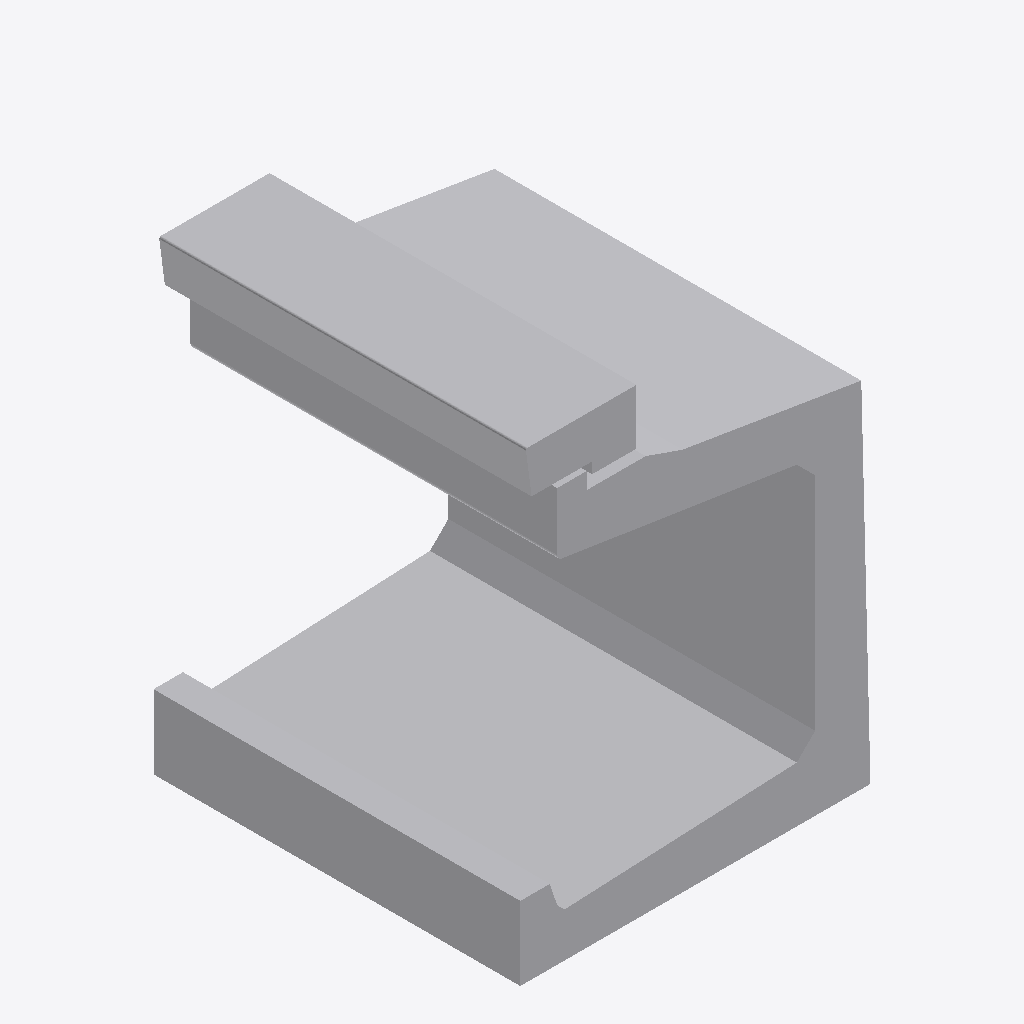
Isometric view of an IFC building model (IFC-SPF (STEP), schema IFC4, length unit metre), seen from the south-west, elements coloured by IFC class: 1 other element (light grey).
Extent 0.9 m × 1.0 m × 1.3 m (x, y, z). Storeys (1): Ebene 0 at 0.00 m. Elements (1): 1 IfcBuildingElementProxy.

HEADER;
FILE_DESCRIPTION(('ViewDefinition [CoordinationView_V2.0]','ExchangeRequirement []'),'2;1');
FILE_NAME('','2024-05-07T10:27:43',(''),(''),'ODA IFC SDK 22.6','22.1.1.516 - Exporter 22.1.1.516 - Default UI','');
FILE_SCHEMA(('IFC4'));
ENDSEC;
DATA;
#93=IFCPROJECT('3JkdSrIPPFBg8WI9Yiw3Uw',#20,'',$,$,'','',(#86),#83);
#105=IFCSITE('3JkdSrIPPFBg8WI9Yiw3Uu',#20,'Default',$,$,#104,$,$,.ELEMENT.,(42,24,53,508911),(-71,-15,-29,-58837),0.0,$,$);
#95=IFCBUILDING('3JkdSrIPPFBg8WI9Yiw3Ux',#20,'',$,$,#16,$,'',.ELEMENT.,$,$,#94);
#98=IFCBUILDINGSTOREY('3JkdSrIPPFBg8WI9XJ5yzH',#20,'Ebene 0',$,'Ebene:Ebene 1',#97,$,'Ebene 0',.ELEMENT.,0.0);
#266=IFCBUILDINGELEMENTPROXY('1i6pAm_OnA7es5OO9i1hvy',#20,'DB_BSK_96C:DB_BSK_96C:6233',$,'DB_BSK_96C:DB_BSK_96C',#265,#262,'6233',.NOTDEFINED.);
ENDSEC;
